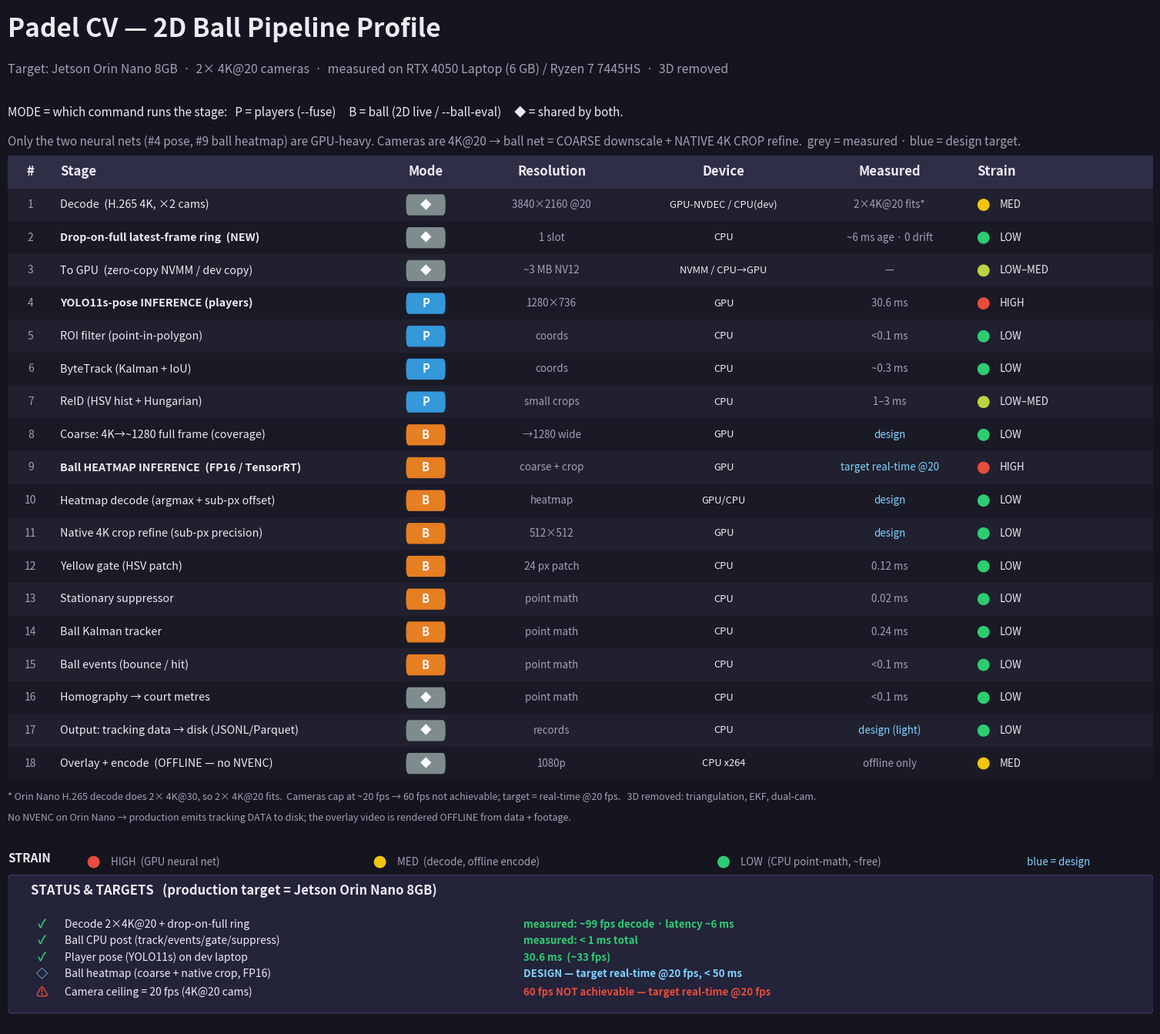

The matplotlib source for this figure:
"""scripts/make_pipeline_image_2d.py
Render the UPDATED (2D-ball, 3D-removed) pipeline profile as a dark, color-coded PNG.
Saved to docs/pipeline_profile_2d.png.

What changed vs the old profile (docs/pipeline_profile.png):
  * 3D ball work removed  -> no Triangulation / 3D fusion, no Physics EKF + RTS, no dual-cam.
  * Ball detector is now a HEATMAP net at NATIVE 1280p (FP16/TensorRT target) -- the old
    4K->512x288 downscale is gone (no runtime downscaling).
  * NEW drop-on-full latest-frame ingestion ring (core/ball_stream.py) keeps latency bounded.
  * Output is tracking DATA to disk (Orin Nano has no NVENC; overlay video is rendered offline).

HONESTY: grey "Measured" text = built & measured on the dev laptop. BLUE text = DESIGN
target, not built yet (the heatmap@1280p + TensorRT path). We do not fake timings.
"""
import matplotlib
matplotlib.use("Agg")
import matplotlib.pyplot as plt
from matplotlib.patches import FancyBboxPatch, Rectangle

# ---- palette ----
BG = "#15151f"; HDR = "#2e2e46"; ROW_A = "#20202f"; ROW_B = "#1a1a27"
TXT = "#ebebf2"; SUB = "#a0a0b8"; DESIGN = "#7fd3ff"
STRAIN = {"HIGH": "#e74c3c", "MED": "#f1c40f", "LOWMED": "#bcd442", "LOW": "#2ecc71"}
MODE = {"P": ("#3498db", "P"), "B": ("#e67e22", "B"), "S": ("#7f8c8d", "◆")}

# n, stage, mode, resolution, device, measured, strain-label, strain-key, status(m=measured/d=design)
ROWS = [
    ("1",  "Decode  (H.265 4K, ×2 cams)",                  "S", "3840×2160 @20","GPU-NVDEC / CPU(dev)", "2×4K@20 fits*",   "MED",     "MED",    "m"),
    ("2",  "Drop-on-full latest-frame ring  (NEW)",        "S", "1 slot",      "CPU",          "~6 ms age · 0 drift",     "LOW",     "LOW",    "m"),
    ("3",  "To GPU  (zero-copy NVMM / dev copy)",          "S", "~3 MB NV12",  "NVMM / CPU→GPU", "—",                     "LOW–MED", "LOWMED", "m"),
    ("4",  "YOLO11s-pose INFERENCE (players)",             "P", "1280×736",    "GPU",          "30.6 ms",                 "HIGH",    "HIGH",   "m"),
    ("5",  "ROI filter (point-in-polygon)",                "P", "coords",      "CPU",          "<0.1 ms",                 "LOW",     "LOW",    "m"),
    ("6",  "ByteTrack (Kalman + IoU)",                     "P", "coords",      "CPU",          "~0.3 ms",                 "LOW",     "LOW",    "m"),
    ("7",  "ReID (HSV hist + Hungarian)",                  "P", "small crops", "CPU",          "1–3 ms",                  "LOW–MED", "LOWMED", "m"),
    ("8",  "Coarse: 4K→~1280 full frame (coverage)",       "B", "→1280 wide",   "GPU",          "design",                 "LOW",     "LOW",    "d"),
    ("9",  "Ball HEATMAP INFERENCE  (FP16 / TensorRT)",    "B", "coarse + crop","GPU",          "target real-time @20",   "HIGH",    "HIGH",   "d"),
    ("10", "Heatmap decode (argmax + sub-px offset)",      "B", "heatmap",      "GPU/CPU",      "design",                 "LOW",     "LOW",    "d"),
    ("11", "Native 4K crop refine (sub-px precision)",     "B", "512×512",      "GPU",          "design",                 "LOW",     "LOW",    "d"),
    ("12", "Yellow gate (HSV patch)",                      "B", "24 px patch", "CPU",          "0.12 ms",                 "LOW",     "LOW",    "m"),
    ("13", "Stationary suppressor",                        "B", "point math",  "CPU",          "0.02 ms",                 "LOW",     "LOW",    "m"),
    ("14", "Ball Kalman tracker",                          "B", "point math",  "CPU",          "0.24 ms",                 "LOW",     "LOW",    "m"),
    ("15", "Ball events (bounce / hit)",                   "B", "point math",  "CPU",          "<0.1 ms",                 "LOW",     "LOW",    "m"),
    ("16", "Homography → court metres",                    "S", "point math",  "CPU",          "<0.1 ms",                 "LOW",     "LOW",    "m"),
    ("17", "Output: tracking data → disk (JSONL/Parquet)", "S", "records",     "CPU",          "design (light)",          "LOW",     "LOW",    "d"),
    ("18", "Overlay + encode  (OFFLINE — no NVENC)",       "S", "1080p",       "CPU x264",     "offline only",            "MED",     "MED",    "m"),
]

# columns: (header, x0, x1, align)
COLS = [("#", 0, 4, "c"), ("Stage", 4, 33, "l"), ("Mode", 33, 40, "c"),
        ("Resolution", 40, 55, "c"), ("Device", 55, 70, "c"),
        ("Measured", 70, 84, "c"), ("Strain", 84, 100, "l")]

n = len(ROWS)
fig, ax = plt.subplots(figsize=(15.5, 13.5))
fig.patch.set_facecolor(BG); ax.set_facecolor(BG)
ax.set_xlim(0, 100); ax.set_ylim(-7.5, n + 5.5); ax.axis("off")


def cx(c):  # center x of a column
    return (c[1] + c[2]) / 2


# ---- title + explanation ----
ax.text(0, n + 4.6, "Padel CV — 2D Ball Pipeline Profile", fontsize=24, fontweight="bold", color=TXT)
ax.text(0, n + 3.5, "Target: Jetson Orin Nano 8GB  ·  2× 4K@20 cameras  ·  measured on RTX 4050 Laptop (6 GB) / Ryzen 7 7445HS  ·  3D removed",
        fontsize=11.5, color=SUB)
ax.text(0, n + 2.2,
        "MODE = which command runs the stage:   P = players (--fuse)     B = ball (2D live / --ball-eval)     ◆ = shared by both.",
        fontsize=11, color=TXT)
ax.text(0, n + 1.3,
        "Only the two neural nets (#4 pose, #9 ball heatmap) are GPU-heavy. Cameras are 4K@20 → ball net = COARSE downscale + NATIVE 4K CROP refine.  "
        "grey = measured · blue = design target.",
        fontsize=11, color=SUB)

# ---- header ----
ax.add_patch(Rectangle((0, n), 100, 1, facecolor=HDR, edgecolor="none"))
for c in COLS:
    if c[3] == "l":
        ax.text(c[1] + 0.6, n + 0.5, c[0], fontsize=12, fontweight="bold", color=TXT, va="center", ha="left")
    else:
        ax.text(cx(c), n + 0.5, c[0], fontsize=12, fontweight="bold", color=TXT, va="center", ha="center")

# ---- rows ----
for i, r in enumerate(ROWS):
    y = n - 1 - i
    ax.add_patch(Rectangle((0, y), 100, 1, facecolor=ROW_A if i % 2 == 0 else ROW_B, edgecolor="none"))
    nn, stage, mode, res, dev, ms, slab, skey, status = r
    ax.text(cx(COLS[0]), y + 0.5, nn, fontsize=10, color=SUB, va="center", ha="center")
    bold = "INFERENCE" in stage or "NEW" in stage
    ax.text(COLS[1][1] + 0.6, y + 0.5, stage, fontsize=10.3, color=TXT, va="center", ha="left",
            fontweight="bold" if bold else "normal")
    # mode pill
    mc, ml = MODE[mode]
    ax.add_patch(FancyBboxPatch((cx(COLS[2]) - 1.7, y + 0.2), 3.4, 0.6,
                                boxstyle="round,pad=0.02,rounding_size=0.25", facecolor=mc, edgecolor="none"))
    ax.text(cx(COLS[2]), y + 0.5, ml, fontsize=10.5, color="white", fontweight="bold", va="center", ha="center")
    ax.text(cx(COLS[3]), y + 0.5, res, fontsize=9.6, color=SUB, va="center", ha="center")
    ax.text(cx(COLS[4]), y + 0.5, dev, fontsize=9.3, color=TXT, va="center", ha="center")
    # measured/design text -- BLUE when it is a design target, not a real measurement
    ax.text(cx(COLS[5]), y + 0.5, ms, fontsize=9.6, color=DESIGN if status == "d" else SUB,
            va="center", ha="center", fontstyle="italic" if status == "d" else "normal")
    # strain dot + label
    ax.scatter([85.2], [y + 0.5], s=130, c=STRAIN[skey], edgecolors="none", zorder=5)
    ax.text(86.6, y + 0.5, slab, fontsize=9.6, color=TXT, va="center", ha="left")

# ---- footnotes ----
ax.text(0, -0.6, "* Orin Nano H.265 decode does 2× 4K@30, so 2× 4K@20 fits.  Cameras cap at ~20 fps → 60 fps not achievable; target = real-time @20 fps.   "
                 "3D removed: triangulation, EKF, dual-cam.",
        fontsize=9, color=SUB)
ax.text(0, -1.25, "No NVENC on Orin Nano → production emits tracking DATA to disk; the overlay video is rendered OFFLINE from data + footage.",
        fontsize=9, color=SUB)

# ---- legend (strain + status) ----
ax.text(0, -2.5, "STRAIN", fontsize=11, fontweight="bold", color=TXT)
for k, lab, xx in [("HIGH", "HIGH  (GPU neural net)", 9),
                   ("MED", "MED  (decode, offline encode)", 34),
                   ("LOW", "LOW  (CPU point-math, ~free)", 64)]:
    ax.scatter([xx - 1.5], [-2.5], s=130, c=STRAIN[k], edgecolors="none")
    ax.text(xx, -2.5, lab, fontsize=9.6, color=SUB, va="center", ha="left")
ax.text(89, -2.5, "blue = design", fontsize=9.6, color=DESIGN, va="center", ha="left", fontstyle="italic")

# ---- status / targets box ----
ax.add_patch(FancyBboxPatch((0, -7.0), 100, 4.0, boxstyle="round,pad=0.1,rounding_size=0.4",
                            facecolor="#23233a", edgecolor="#3a3a5a", linewidth=1))
ax.text(2, -3.5, "STATUS & TARGETS   (production target = Jetson Orin Nano 8GB)", fontsize=12, fontweight="bold", color=TXT)
tp = [("Decode 2×4K@20 + drop-on-full ring", "measured: ~99 fps decode · latency ~6 ms", True),
      ("Ball CPU post (track/events/gate/suppress)", "measured: < 1 ms total", True),
      ("Player pose (YOLO11s) on dev laptop", "30.6 ms  (~33 fps)", True),
      ("Ball heatmap (coarse + native crop, FP16)", "DESIGN — target real-time @20 fps, < 50 ms", False)]
for j, (name, val, ok) in enumerate(tp):
    yy = -4.4 - j * 0.5
    mark = "✓" if ok else "◇"
    col = STRAIN["LOW"] if ok else DESIGN
    ax.text(3, yy, mark, fontsize=11, color=col, va="center", ha="center", fontweight="bold")
    ax.text(5, yy, name, fontsize=10.0, color=TXT, va="center", ha="left")
    ax.text(45, yy, val, fontsize=9.6, color=col, va="center", ha="left", fontweight="bold")
ax.text(3, -6.45, "⚠", fontsize=11, color=STRAIN["HIGH"], va="center", ha="center", fontweight="bold")
ax.text(5, -6.45, "Camera ceiling = 20 fps (4K@20 cams)", fontsize=10.0, color=TXT, va="center", ha="left")
ax.text(45, -6.45, "60 fps NOT achievable — target real-time @20 fps", fontsize=9.6, color=STRAIN["HIGH"], va="center", ha="left", fontweight="bold")

plt.subplots_adjust(left=0.02, right=0.98, top=0.99, bottom=0.01)
import os
os.makedirs("docs", exist_ok=True)
out = "docs/pipeline_profile_2d.png"
plt.savefig(out, dpi=130, facecolor=BG)
print("saved", out)
